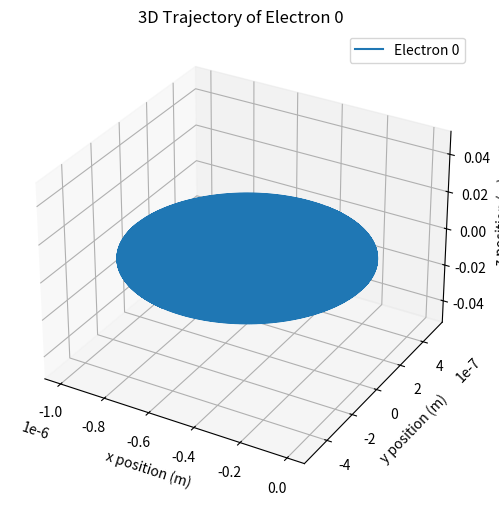

Source code (Python):
import os
import numpy as np
import matplotlib.pyplot as plt
from mpl_toolkits.mplot3d import Axes3D  # Add this import
import scipy



# def gather()


mass = 9.1 * 10e-31 # unit: kg
dt = 1e-8 # unit: s
f = 28e9 #28 GHz
w = 2 * np.pi * f # unit: rad/s
charge = 1.6 * 10e-19 # unit: C

def boris_pusher(vel, electric_field, magnetic_field, q_m, dt):
    # Boris algorithm for velocity update
    v_minus = vel + electric_field * q_m * dt / 2
    t = magnetic_field * q_m * dt / 2
    t_mag = np.linalg.norm(t)
    # Cross product for rotation
    v_prime = v_minus + np.cross(v_minus, t)
    s = 2 * t / (1 + np.dot(t, t))
    v_plus = v_minus + np.cross(v_prime, s)
    vel_new = v_plus + electric_field * q_m * dt / 2
    return vel_new

times = 0 
Nt = 1000

Np_electrons = 1
Np_argon = 1
Np_argon_1 = 1

# 定义粒子
electrons_vel = np.zeros((Np_electrons, 3))
electrons_pos = np.zeros((Np_electrons, 3))
electrons_mass = 1 # unit: electron_mass
electrons_charge = -1

argons_vel = np.zeros((Np_argon, 3))
argons_pos = np.zeros((Np_argon, 3))
argons_mass = 40 * 1836 # unit: proton_mass
argons_charge = 0

argons_1_vel = np.zeros((Np_argon_1, 3))
argons_1_pos = np.zeros((Np_argon_1, 3))
argons_1_mass = argons_mass
argons_1_charge = 1



# 定义几何
box_min = np.array([0, 0, 0]) # unit: m
box_max = np.array([10, 10, 10]) # unit: m

nx = 3
ny = 3
nz = 3

# 定义电场
ex_r = np.zeros((nx,ny,nz))
ey_r = np.zeros((nx,ny,nz))
ez_r = np.zeros((nx,ny,nz))


ex_i = np.zeros((nx,ny,nz))
ey_i = np.zeros((nx,ny,nz))
ez_i = np.zeros((nx,ny,nz))


#定义磁场
bx = np.zeros((nx,ny,nz))
by = np.zeros((nx,ny,nz))
bz = np.zeros((nx,ny,nz))

bz[:, :] = 1



# 初始化粒子
## 初始位置
# electrons_pos = np.random.rand(Np_electrons, 3) * (box_max - box_min) + box_min
electrons_pos = np.array([[0.0, 0.0, 0.0]])
argons_1_pos = np.random.rand(Np_argon_1, 3) * (box_max - box_min) + box_min

## 初始速度
electrons_vel[0][0] = 100
argons_vel[:, 0]= 1000
argons_1_vel[:, 0] = 1000


# 推动粒子
## Boris
ex = np.zeros((nx,ny,nz))
ey = np.zeros((nx,ny,nz))
ez = np.zeros((nx,ny,nz))

# Store positions at each time step
positions_history = []
vel_history = []

for i in range (Nt):
    electrons_vel[0] = boris_pusher(electrons_vel[0], np.array([0,0,0]), np.array([0,0,0.5]), charge/mass, dt)
    electrons_pos += electrons_vel * dt
    positions_history.append(electrons_pos.copy())
    print(f"time {i}, vel_x is {electrons_vel[0][0]}, vel_y is {electrons_vel[0][1]}, vel_z is {electrons_vel[0][2]}")



# 统计粒子



# 求解possion方程



# 计算新场


# visualization
positions_history = np.array(positions_history)  # Shape: (Nt, Np_electrons, 3)

# 3D Plot trajectory of the first electron
fig = plt.figure(figsize=(8,6))
ax = fig.add_subplot(111, projection='3d')
ax.plot(
    positions_history[:, 0, 0],  # x
    positions_history[:, 0, 1],  # y
    positions_history[:, 0, 2],  # z
    label='Electron 0'
)
ax.set_xlabel('x position (m)')
ax.set_ylabel('y position (m)')
ax.set_zlabel('z position (m)')
ax.set_title('3D Trajectory of Electron 0')
ax.legend()
plt.show()
